Run: headless pygame with SDL's dummy video driver; simulated clock (each Clock.tick advances the game by its frame time, no real sleeping); random seed 0; keys injected as events and as key.get_pressed() state; no mouse input.
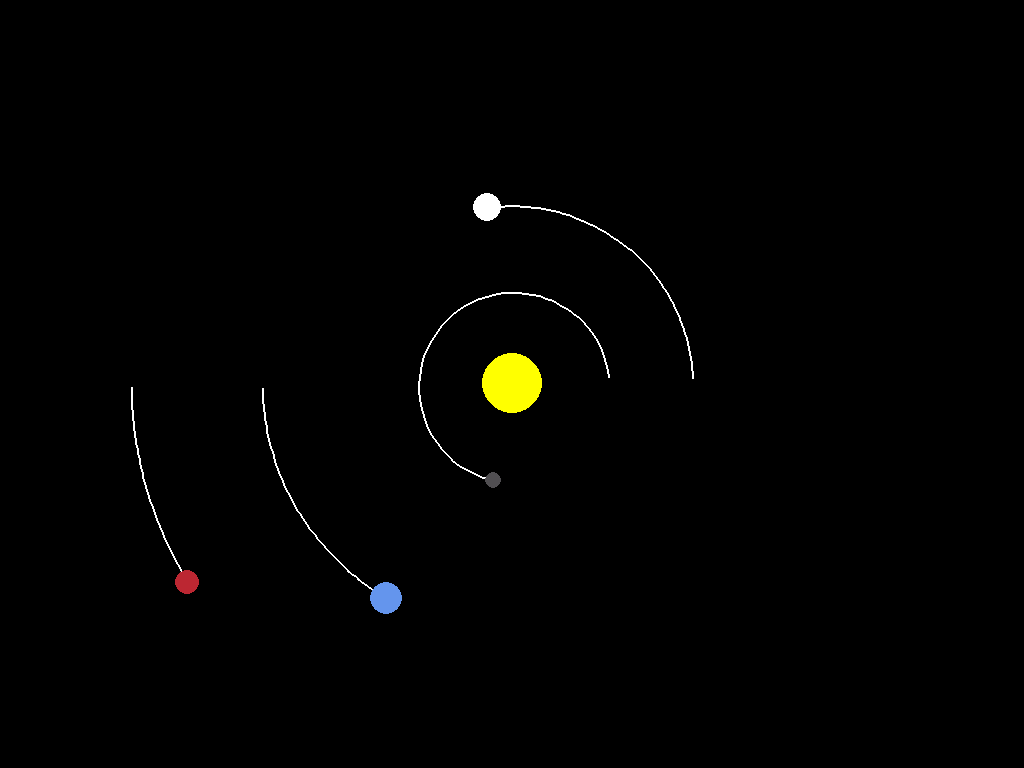
Frame 1 of 4 · flips 1–60 · no input
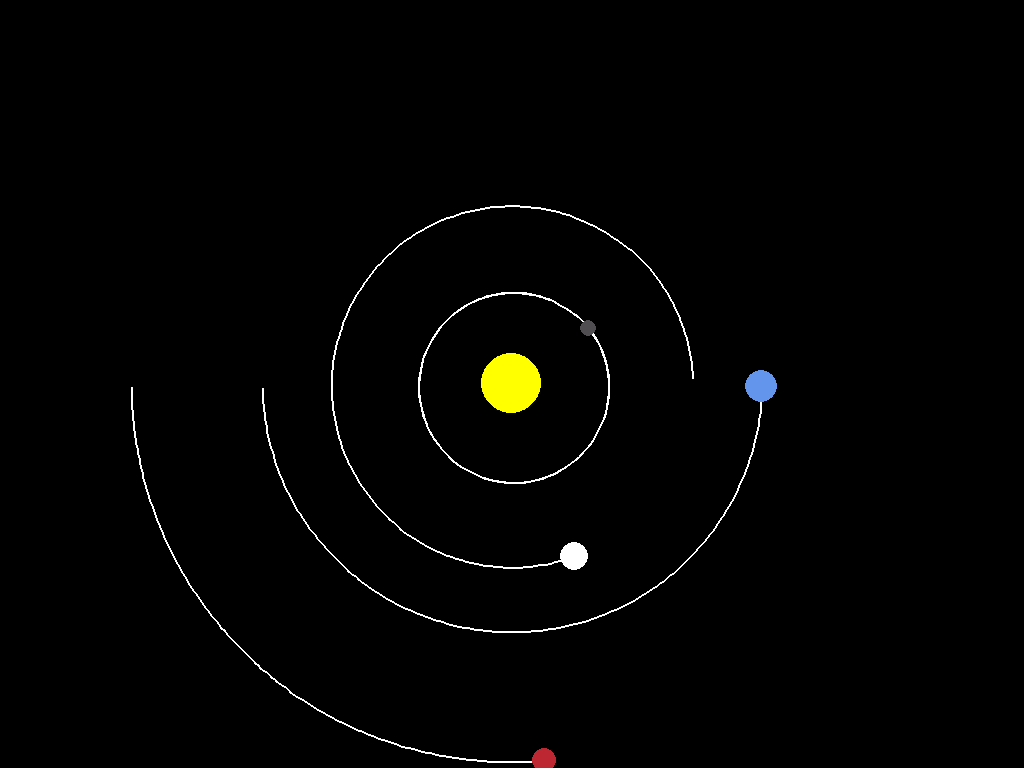
Frame 2 of 4 · flips 61–180 · tapped SPACE, RETURN · held RIGHT (→), D
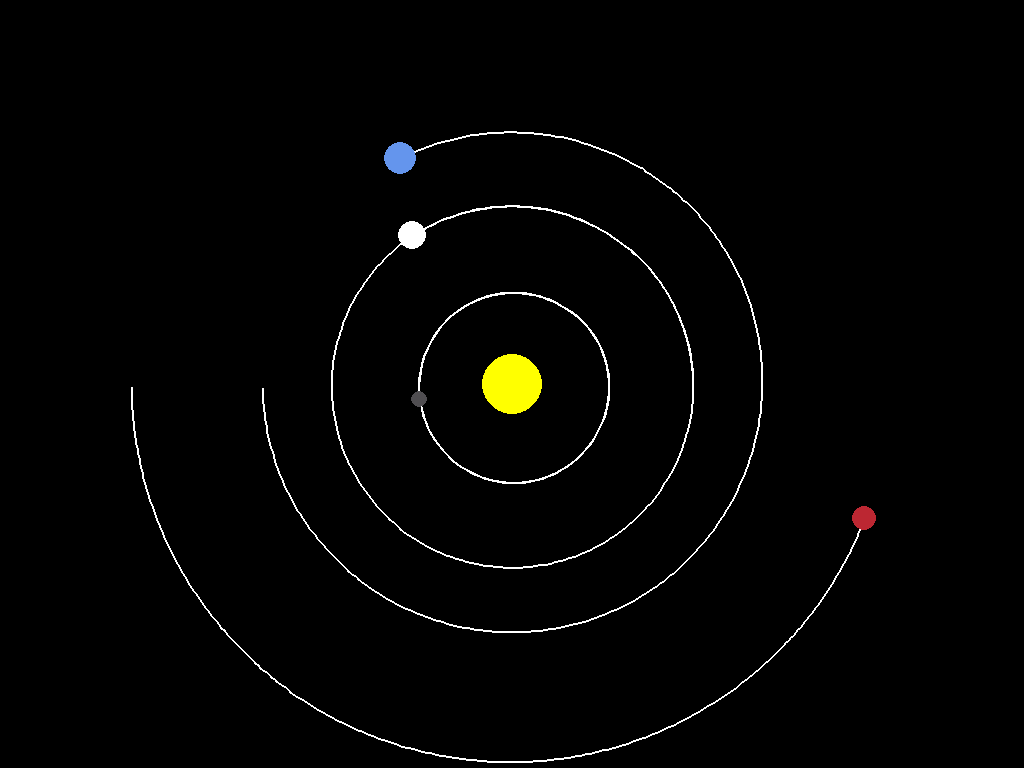
Frame 3 of 4 · flips 181–300 · held DOWN (↓), S
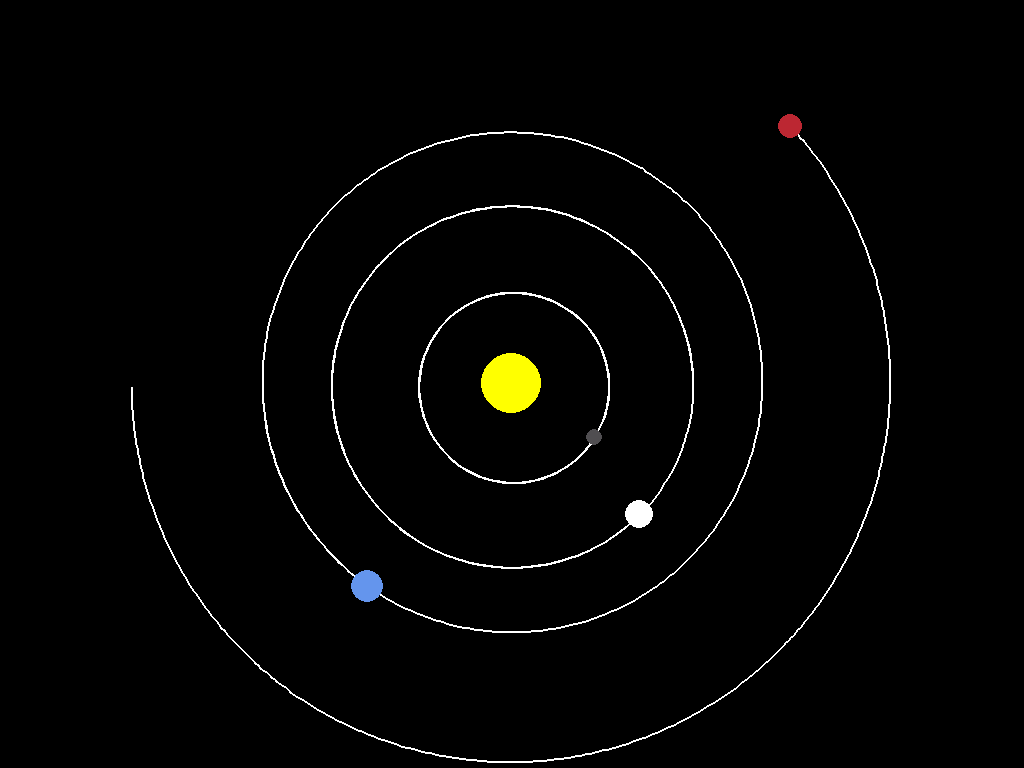
Frame 4 of 4 · flips 301–420 · held LEFT (←), A, UP (↑), W

The pygame program that drew these frames:

import pygame
import math
pygame.init()

# WIDTH, HEIGHT = 800, 800
WIN = pygame.display.set_mode((0, 0), pygame.FULLSCREEN)
pygame.display.set_caption("Planet Simulation")
WIDTH, HEIGHT = WIN.get_size()

WHITE = (255, 255, 255)
YELLOW = (255, 255, 0)
BLUE = (100, 149, 237)
RED = (188, 39, 50)
DARK_GREY = (80, 78, 81)


class Planet:
    AU = 149.6e6 * 1000
    G = 6.67428e-11
    SCALE = 250 / AU  # 1 AU = 100 pixels !! not anymore
    TIMESTEP = 3600*24  # 1 day

    def __init__(self, x, y, radius, color, mass):
        self.x = x
        self.y = y
        self.radius = radius
        self.color = color
        self.mass = mass

        self.orbit = []
        self.sun = False
        self.distance_to_sun = 0

        self.x_vel = 0
        self.y_vel = 0

    def draw(self, win):
        x_coord = self.x * self.SCALE + WIDTH / 2
        y_coord = self.y * self.SCALE + HEIGHT / 2

        if len(self.orbit) > 2:
            updated_points = []
            for points in self.orbit:
                x, y = points
                x = x * self.SCALE + WIDTH / 2
                y = y * self.SCALE + HEIGHT / 2
                updated_points.append((x, y))

            pygame.draw.lines(win, WHITE, False, updated_points, 2)

        pygame.draw.circle(win, self.color, (x_coord, y_coord), self.radius)

    def gravity(self, other):
        other_x, other_y = other.x, other.y
        distance_x = other_x - self.x
        distance_y = other_y - self.y
        distance = math.sqrt(distance_x ** 2 + distance_y ** 2)

        if other.sun:
            self.distance_to_sun = distance

        theta = math.atan2(distance_y, distance_x)
        force = self.G * self.mass * other.mass / distance ** 2
        force_x = math.cos(theta) * force
        force_y = math.sin(theta) * force

        return force_x, force_y

    def update_positions(self, planets):
        total_fx = total_fy = 0
        for planet in planets:
            if self == planet:
                continue

            fx, fy = self.gravity(planet)
            total_fx += fx
            total_fy += fy

        acceleration_x = total_fx / self.mass
        acceleration_y = total_fy / self.mass

        self.x_vel += acceleration_x * self.TIMESTEP
        self.y_vel += acceleration_y * self.TIMESTEP

        # sx = self.x_vel * self.TIMESTEP - 0.5 * acceleration_x * self.TIMESTEP ** 2
        # sy = self.y_vel * self.TIMESTEP - 0.5 * acceleration_y * self.TIMESTEP ** 2

        sx = self.x_vel * self.TIMESTEP
        sy = self.y_vel * self.TIMESTEP

        self.x += sx
        self.y += sy
        # self.x = self.x_vel * self.TIMESTEP
        # self.y = self.y_vel * self.TIMESTEP
        self.orbit.append((self.x, self.y))


def main():
    run = True
    clock = pygame.time.Clock()

    sun = Planet(0, 0, 30, YELLOW, 1.98892e30)
    sun.sun = True

    mercury = Planet(0.387 * Planet.AU, 0, 8, DARK_GREY, 3.30e23)
    mercury.y_vel = -47.4 * 1000

    venus = Planet(0.723 * Planet.AU, 0, 14, WHITE, 4.8685e24)
    venus.y_vel = -35.02 * 1000

    earth = Planet(-1 * Planet.AU, 0, 16, BLUE, 5.9742e24)
    earth.y_vel = 29.783 * 1000

    mars = Planet(-1.524 * Planet.AU, 0, 12, RED, 6.39e23)
    mars.y_vel = 24.077 * 1000

    planets = [sun, mercury, venus, earth, mars]

    while run:
        clock.tick(60)
        WIN.fill((0, 0, 0))

        for event in pygame.event.get():
            if event.type == pygame.QUIT:
                run = False

        for planet in planets:
            planet.update_positions(planets)
            planet.draw(WIN)

        pygame.display.update()

    pygame.quit()


main()
